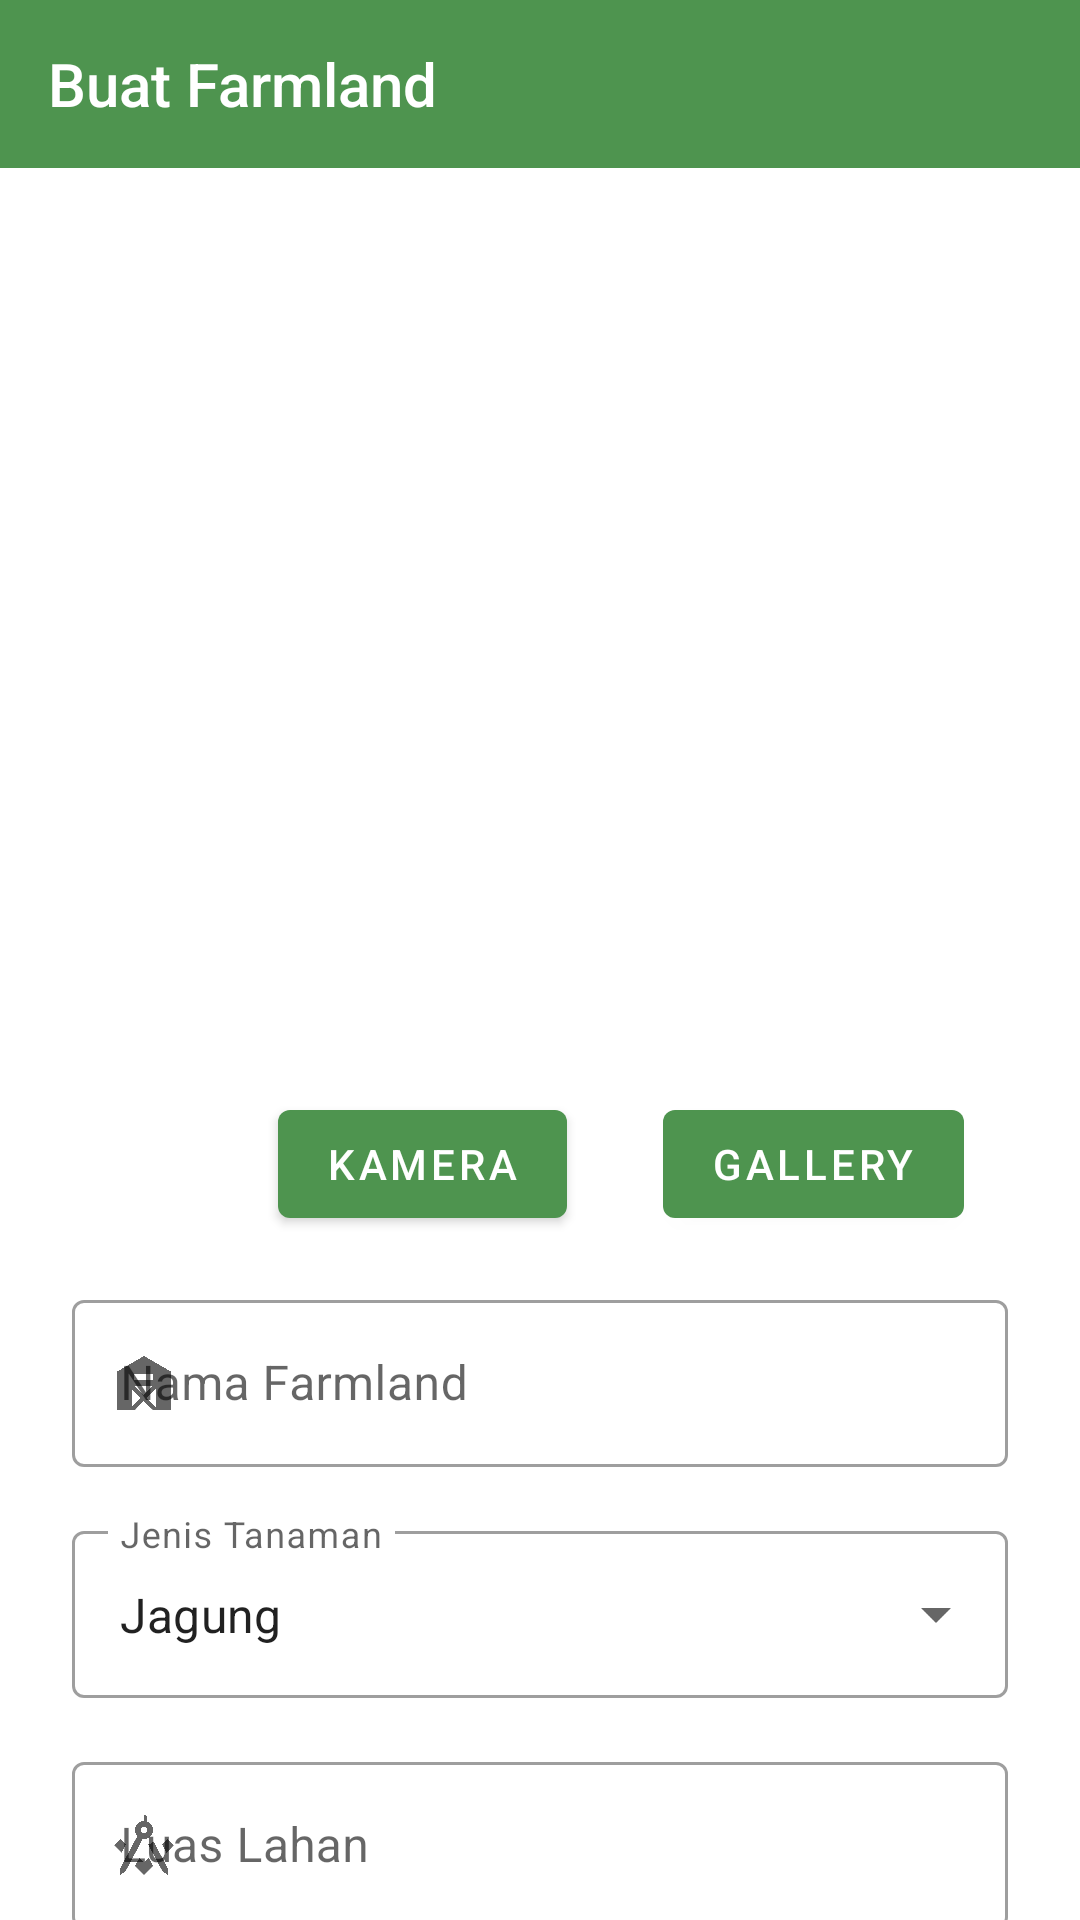

Layout XML and referenced resources for this Android screen:
<!-- AndroidManifest.xml: activity theme noActionBarStyle -->
<!-- res/layout/activity_create_farmland.xml -->
<?xml version="1.0" encoding="utf-8"?>
<androidx.constraintlayout.widget.ConstraintLayout xmlns:android="http://schemas.android.com/apk/res/android"
    xmlns:app="http://schemas.android.com/apk/res-auto"
    xmlns:tools="http://schemas.android.com/tools"
    android:layout_width="match_parent"
    android:layout_height="match_parent"
    tools:context=".ui.CreateFarmlandActivity">

    <com.google.android.material.appbar.AppBarLayout
        android:id="@+id/appBar"
        android:layout_width="match_parent"
        android:layout_height="wrap_content"
        app:layout_constraintEnd_toEndOf="parent"
        app:layout_constraintStart_toStartOf="parent"
        app:layout_constraintTop_toTopOf="parent">
        <androidx.appcompat.widget.Toolbar
            android:id="@+id/tbCreateFarmland"
            android:layout_width="match_parent"
            android:layout_height="?android:attr/actionBarSize"
            android:background="@color/primary_color"
            app:layout_constraintTop_toTopOf="parent"
            app:layout_constraintStart_toStartOf="parent"
            app:layout_constraintEnd_toEndOf="parent">
            <RelativeLayout
                android:id="@+id/rlContainer"
                android:layout_width="match_parent"
                android:layout_height="wrap_content"
                android:layout_marginEnd="12dp">
                <TextView
                    android:id="@+id/tvTBTitle"
                    style="@style/TextAppearance.AppCompat.Widget.ActionBar.Title"
                    android:layout_width="wrap_content"
                    android:layout_height="wrap_content"
                    android:text="@string/createFarmland"
                    android:textColor="@color/white"
                    android:layout_alignParentStart="true"
                    android:layout_centerVertical="true"/>
            </RelativeLayout>
        </androidx.appcompat.widget.Toolbar>
    </com.google.android.material.appbar.AppBarLayout>

    <ImageView
        android:id="@+id/ivPreviewStoryImage"
        android:layout_width="match_parent"
        android:layout_height="280dp"
        android:layout_marginHorizontal="30dp"
        android:layout_marginTop="16dp"
        android:contentDescription="@string/imageDefault"
        app:tint="@color/inactive_bottom_navigation"
        android:scaleType="centerCrop"
        app:layout_constraintStart_toStartOf="parent"
        app:layout_constraintTop_toBottomOf="@id/appBar"
        android:src="@drawable/ic_baseline_image_24" />

    <Button
        android:id="@+id/btCamera"
        android:layout_width="wrap_content"
        android:layout_height="wrap_content"
        android:layout_marginHorizontal="16dp"
        android:layout_marginTop="12dp"
        android:text="@string/camera"
        android:layout_marginEnd="16dp"
        app:layout_constraintTop_toBottomOf="@id/ivPreviewStoryImage"
        app:layout_constraintEnd_toStartOf="@id/guideline2"/>

    <Button
        android:id="@+id/btGallery"
        android:layout_width="wrap_content"
        android:layout_height="wrap_content"
        android:layout_marginHorizontal="16dp"
        android:layout_marginTop="12dp"
        android:text="@string/gallery"
        android:layout_marginStart="16dp"
        app:layout_constraintTop_toBottomOf="@id/ivPreviewStoryImage"
        app:layout_constraintStart_toEndOf="@id/guideline2"/>

    <com.google.android.material.textfield.TextInputLayout
        android:id="@+id/farmlandNameEditTextLayout"
        style="@style/Widget.MaterialComponents.TextInputLayout.OutlinedBox"
        android:layout_width="0dp"
        android:hint="@string/farmlandHint"
        android:layout_height="wrap_content"
        android:layout_marginHorizontal="24dp"
        android:layout_marginTop="16dp"
        app:layout_constraintEnd_toEndOf="parent"
        app:layout_constraintStart_toStartOf="parent"
        app:layout_constraintTop_toBottomOf="@+id/btCamera"
        app:startIconDrawable="@drawable/barn">
        <EditText
            android:id="@+id/farmlandNameEditText"
            android:layout_width="match_parent"
            android:layout_height="wrap_content"
            android:layout_marginTop="36dp"
            android:ems="10"
            android:inputType="textCapWords"
            app:layout_constraintTop_toBottomOf="@+id/subtitle"
            tools:ignore="SpeakableTextPresentCheck"
            tools:layout_editor_absoluteX="32dp" />
    </com.google.android.material.textfield.TextInputLayout>

    <com.google.android.material.textfield.TextInputLayout
        android:id="@+id/plantTypeEditTextLayout"
        style="@style/Widget.MaterialComponents.TextInputLayout.OutlinedBox.ExposedDropdownMenu"
        android:layout_width="match_parent"
        android:layout_height="wrap_content"
        android:layout_marginHorizontal="24dp"
        android:layout_marginTop="16dp"
        app:layout_constraintTop_toBottomOf="@id/farmlandNameEditTextLayout"
        app:layout_constraintStart_toStartOf="parent"
        app:layout_constraintEnd_toEndOf="parent"
        app:startIconDrawable="@drawable/sprout"
        android:hint="@string/plantType">
        <AutoCompleteTextView
            android:id="@+id/plantTypeAutoComplete"
            android:layout_width="match_parent"
            android:layout_height="wrap_content"
            android:layout_weight="1"
            android:inputType="none"
            android:text="@string/corn" />
    </com.google.android.material.textfield.TextInputLayout>

    <com.google.android.material.textfield.TextInputLayout
        android:id="@+id/farmlandWidthEditTextLayout"
        style="@style/Widget.MaterialComponents.TextInputLayout.OutlinedBox"
        android:layout_width="0dp"
        android:hint="@string/farmlandWideHint"
        android:layout_height="wrap_content"
        android:layout_marginHorizontal="24dp"
        android:layout_marginTop="16dp"
        app:layout_constraintEnd_toEndOf="parent"
        app:layout_constraintStart_toStartOf="parent"
        app:layout_constraintTop_toBottomOf="@+id/plantTypeEditTextLayout"
        app:startIconDrawable="@drawable/ruler_square_compass">
        <EditText
            android:id="@+id/farmlandWidthEditText"
            android:layout_width="match_parent"
            android:layout_height="wrap_content"
            android:layout_marginTop="36dp"
            android:ems="10"
            android:inputType="numberDecimal"
            app:layout_constraintTop_toBottomOf="@+id/subtitle"
            tools:ignore="SpeakableTextPresentCheck"
            tools:layout_editor_absoluteX="32dp" />
    </com.google.android.material.textfield.TextInputLayout>

    <Button
        android:id="@+id/btPost"
        android:layout_width="match_parent"
        android:layout_height="wrap_content"
        android:layout_marginHorizontal="30dp"
        android:layout_marginTop="12dp"
        android:paddingVertical="12dp"
        android:text="@string/createFarmland"
        app:layout_constraintTop_toBottomOf="@id/farmlandWidthEditTextLayout" />

    <androidx.constraintlayout.widget.Guideline
        android:id="@+id/guideline2"
        android:layout_width="wrap_content"
        android:layout_height="wrap_content"
        android:orientation="vertical"
        app:layout_constraintGuide_begin="205dp" />

</androidx.constraintlayout.widget.ConstraintLayout>
<!-- resources referenced by this layout -->
<resources>
  <color name="primary_color">#4E944F</color>
  <color name="white">#FFFFFFFF</color>
  <!-- drawable barn (drawable) -->
  <vector xmlns:android="http://schemas.android.com/apk/res/android"
      android:height="24dp"
      android:width="24dp"
      android:viewportWidth="24"
      android:viewportHeight="24">
      <path android:fillColor="#000" android:pathData="M12,3L3,8.2V21H9L11.9,18L15,21H21V8.2L12,3M7.9,20V14L10.9,17L7.9,20M8.9,13H14.9L11.9,16L8.9,13M15.9,20L12.9,17L15.9,14V20M15,11H8.8V9H15V11Z" />
  </vector>
  <!-- drawable ic_baseline_image_24 (drawable) -->
  <vector android:height="24dp" android:tint="@color/inactive_bottom_navigation"
      android:viewportHeight="24" android:viewportWidth="24"
      android:width="24dp" xmlns:android="http://schemas.android.com/apk/res/android">
      <path android:fillColor="@android:color/white" android:pathData="M21,19V5c0,-1.1 -0.9,-2 -2,-2H5c-1.1,0 -2,0.9 -2,2v14c0,1.1 0.9,2 2,2h14c1.1,0 2,-0.9 2,-2zM8.5,13.5l2.5,3.01L14.5,12l4.5,6H5l3.5,-4.5z"/>
  </vector>
  <!-- drawable ruler_square_compass (drawable) -->
  <vector xmlns:android="http://schemas.android.com/apk/res/android"
      android:height="24dp"
      android:width="24dp"
      android:viewportWidth="24"
      android:viewportHeight="24">
      <path android:fillColor="#000" android:pathData="M20 19.88V22L18.2 20.83L13.41 11.83A4.94 4.94 0 0 0 15.19 10.83M15 7A3 3 0 0 1 12 10A3.27 3.27 0 0 1 11.56 10L5.8 20.83L4 22V19.88L9.79 9A3 3 0 0 1 12 4V2A1 1 0 0 1 13 3V4.18A3 3 0 0 1 15 7M13 7A1 1 0 1 0 12 8A1 1 0 0 0 13 7M4.22 10L6 11.8L4.56 14.56L2.1 12.1M12 17.76L10.5 16.25L9 19L12 22L15 19L13.53 16.23M19.78 10L18 11.8L19.5 14.56L21.9 12.1Z" />
  </vector>
  <string name="camera">Kamera</string>
  <string name="corn">Jagung</string>
  <string name="createFarmland">Buat Farmland</string>
  <string name="farmlandHint">Nama Farmland</string>
  <string name="farmlandWideHint">Luas Lahan</string>
  <string name="gallery">Gallery</string>
  <string name="imageDefault">Image Default</string>
  <string name="plantType">Jenis Tanaman</string>
  <style name="noActionBarStyle" parent="Theme.MaterialComponents.DayNight.NoActionBar">
          <item name="colorPrimary">@color/primary_color</item>
          <item name="colorPrimaryVariant">@color/dark_primary_color</item>
          <item name="colorAccent">@color/light_primary_color</item>
          <item name="colorControlNormal">@color/white</item>
          <item name="android:statusBarColor">@color/dark_primary_color</item>
      </style>
  <color name="dark_primary_color">#2D7E2E</color>
  <color name="light_primary_color">#83BD75</color>
</resources>
